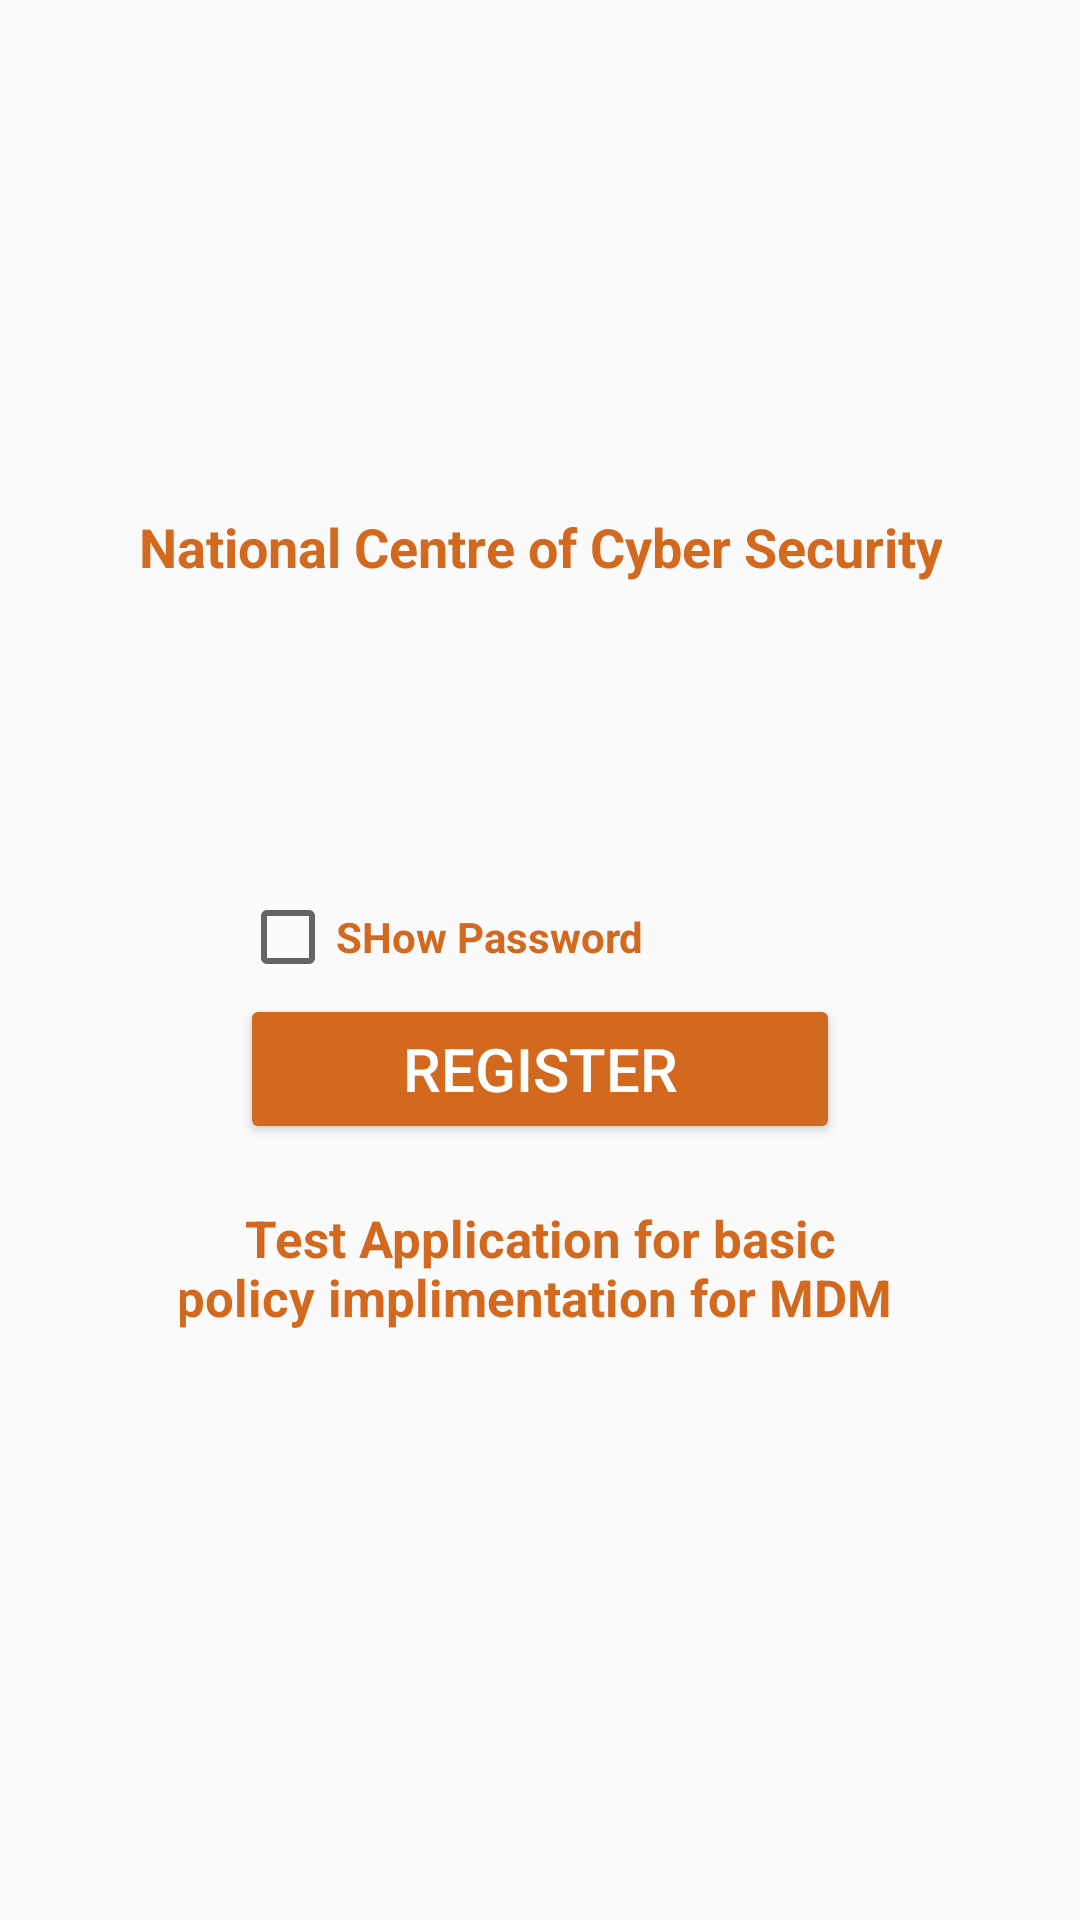

Here is an Android app screen rendered from its layout file. Give the layout XML and the strings, colors and styles it references.
<!-- AndroidManifest.xml: application theme AppTheme -->
<!-- res/layout/content_main.xml -->
<?xml version="1.0" encoding="utf-8"?>
<RelativeLayout
    xmlns:android="http://schemas.android.com/apk/res/android"
    xmlns:app="http://schemas.android.com/apk/res-auto"
    xmlns:tools="http://schemas.android.com/tools"
    android:layout_width="match_parent"
    android:layout_height="match_parent"
    app:layout_behavior="@string/appbar_scrolling_view_behavior"
    tools:context="awais.example.screenshottproject.MainActivity"
    tools:showIn="@layout/activity_main"
    >
  <ScrollView
      android:layout_width="280dp"
      android:layout_height="330dp"
      android:layout_centerHorizontal="true"
      android:layout_centerVertical="true"
      android:background="@drawable/round"
      android:id="@+id/scrollView2"
      >
    <RelativeLayout
        android:layout_width="280dp"
        android:layout_height="330dp"
        android:layout_centerHorizontal="true"
        android:layout_centerVertical="true"
        android:backgroundTint="@color/PaleGoldenrod"
        android:background="@drawable/round">

      <View
          android:id="@+id/view"
          android:layout_width="wrap_content"
          android:layout_height="5dp"
          android:layout_alignParentTop="true"
          android:layout_centerHorizontal="true"
          android:background="@drawable/round"
          android:backgroundTint="@color/Chocolate"
          android:foregroundGravity="center" />

      <LinearLayout
          android:layout_width="match_parent"
          android:layout_height="wrap_content"
          android:id="@+id/first"
          android:layout_below="@id/view"
          android:paddingTop="10dp"
          android:gravity="center"
          >

        <TextView
            android:id="@+id/textView"
            android:layout_width="wrap_content"
            android:layout_height="wrap_content"
            android:layout_below="@+id/view"
            android:gravity="center"
            android:text="National Centre of Cyber Security"
            android:textColor="@color/Chocolate"
            android:textSize="18sp"
            android:textStyle="bold"/>
      </LinearLayout>

      <RelativeLayout
          android:layout_width="wrap_content"
          android:layout_height="wrap_content"
          android:id="@+id/sec"
          android:layout_below="@id/first"
          android:layout_centerHorizontal="true">
        <EditText
            android:id="@+id/editText"
            android:layout_width="200dp"
            android:layout_height="45dp"
            android:layout_marginTop="47dp"
            android:background="@drawable/round"
            android:backgroundTint="@color/LightGrey"
            android:maxLength="12"
            android:textColor="@color/Chocolate"
            android:textSize="25sp"
            android:inputType="textPassword"/>

        <CheckBox
            android:layout_width="wrap_content"
            android:layout_height="wrap_content"
            android:id="@+id/checkbox"
            android:text="SHow Password"
            android:layout_marginTop="10dp"
            android:textStyle="bold"
            android:textColor="@color/Chocolate"
            android:layout_below="@+id/editText"
            />

        <Button
            android:id="@+id/capture_screenshot"
            android:layout_width="200dp"
            android:layout_height="50dp"
            android:layout_below="@+id/editText"
            android:layout_centerHorizontal="true"
            android:layout_marginTop="45dp"
            android:backgroundTint="@color/Chocolate"
            android:gravity="center"
            android:text="Register"
            android:textColor="@color/White"
            android:textSize="20sp" />
      </RelativeLayout>


      <LinearLayout
          android:id="@+id/layTex"
          android:layout_width="wrap_content"
          android:layout_height="wrap_content"
          android:layout_below="@+id/sec"
          android:padding="20dp"
          >

        <TextView
            android:id="@+id/textView2"
            android:layout_width="wrap_content"
            android:layout_height="wrap_content"
            android:gravity="center"
            android:text="Test Application for basic policy implimentation for MDM "
            android:textColor="@color/Chocolate"
            android:textSize="17dp"
            android:textStyle="bold"/>

      </LinearLayout>

    </RelativeLayout>
  </ScrollView>

</RelativeLayout>
<!-- res/layout/activity_main.xml (included above) -->
<?xml version="1.0" encoding="utf-8"?>
<android.support.design.widget.CoordinatorLayout
    xmlns:android="http://schemas.android.com/apk/res/android"
    xmlns:app="http://schemas.android.com/apk/res-auto"
    xmlns:tools="http://schemas.android.com/tools"
    android:layout_width="match_parent"
    android:layout_height="match_parent"
    android:fitsSystemWindows="true"
    tools:context="awais.example.screenshottproject.MainActivity"
    >

  <android.support.design.widget.AppBarLayout
      android:layout_width="match_parent"
      android:layout_height="wrap_content"
      android:theme="@style/AppTheme.AppBarOverlay"
      >

    <android.support.v7.widget.Toolbar
        android:id="@+id/toolbar"
        android:layout_width="match_parent"
        android:layout_height="?attr/actionBarSize"
        android:background="@color/Chocolate"
        app:popupTheme="@style/AppTheme.PopupOverlay"
        />

  </android.support.design.widget.AppBarLayout>

  <include layout="@layout/content_main"/>

</android.support.design.widget.CoordinatorLayout>
<!-- resources referenced by this layout -->
<resources>
  <color name="Chocolate">#D2691E</color>
  <color name="LightGrey">#FFB1ADAD</color>
  <color name="PaleGoldenrod">#EEE8AA</color>
  <color name="White">#FFFFFF</color>
  <style name="AppTheme.AppBarOverlay" parent="ThemeOverlay.AppCompat.Dark.ActionBar" />
  <style name="AppTheme.PopupOverlay" parent="ThemeOverlay.AppCompat.Light" />
  <style name="AppTheme" parent="Theme.AppCompat.Light.DarkActionBar">
      
      <item name="colorPrimary">@color/Chocolate</item>
      <item name="colorPrimaryDark">@color/Peru</item>
      <item name="colorAccent">@color/Chocolate</item>
  
    </style>
  <color name="Peru">#CD853F</color>
</resources>
